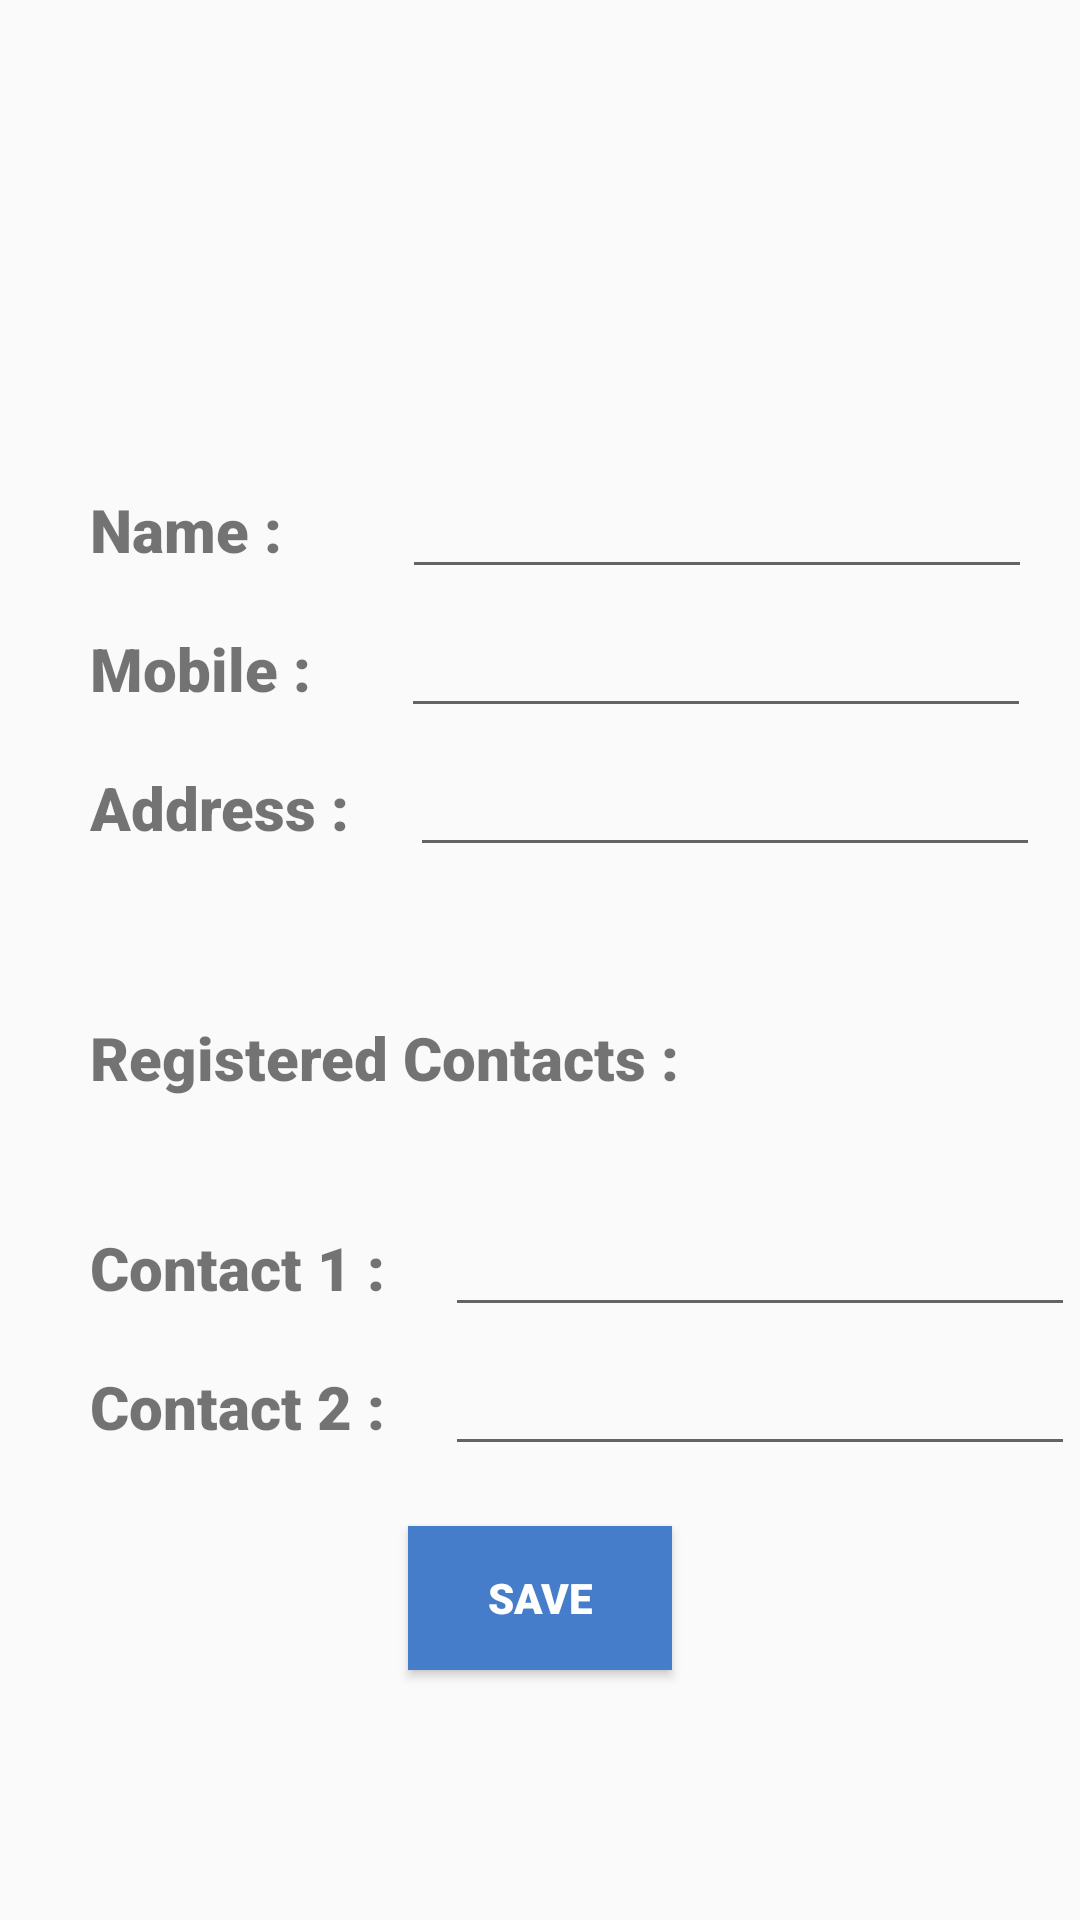

Write the Android layout XML for this screen, with the resource values it uses.
<!-- AndroidManifest.xml: application theme AppTheme -->
<!-- res/layout/activity_profile.xml -->
<?xml version="1.0" encoding="utf-8"?>
<LinearLayout
    xmlns:android="http://schemas.android.com/apk/res/android"
    xmlns:app="http://schemas.android.com/apk/res-auto"
    xmlns:tools="http://schemas.android.com/tools"
    android:layout_width="match_parent"
    android:layout_height="match_parent"
    android:orientation="vertical"
    tools:context=".Profile">

    <ImageView
        android:id="@+id/imageView3"
        android:layout_width="100dp"
        android:layout_height="100dp"
        android:layout_marginTop="20dp"
        android:scaleType="fitXY"
        android:contentDescription="@string/profile"
        android:layout_gravity="center"
        app:srcCompat="@drawable/ic_account" />


    <LinearLayout
        android:layout_width="wrap_content"
        android:layout_height="wrap_content"
        android:layout_marginTop="5dp"
        android:orientation="horizontal">

        <TextView
            android:id="@+id/tvUsername"
            android:layout_width="wrap_content"
            android:layout_height="wrap_content"
            android:layout_marginLeft="30dp"
            android:layout_marginTop="30dp"
            android:fontFamily="sans-serif-black"
            android:text="@string/name"
            android:textSize="20sp" />

        <EditText
            android:id="@+id/etName"
            android:layout_width="wrap_content"
            android:layout_height="wrap_content"
            android:layout_marginLeft="40dp"
            android:layout_marginTop="30dp"
            android:layout_weight="1"
            android:ems="10"
            android:inputType="textPersonName" />
    </LinearLayout>
<LinearLayout
    android:layout_width="wrap_content"
    android:layout_height="wrap_content"
    android:orientation="horizontal"
    android:layout_marginTop="5dp"
    >
    <TextView
        android:id="@+id/tvPhone"
        android:layout_width="wrap_content"
        android:layout_height="wrap_content"
        android:layout_marginLeft="30dp"
        android:layout_marginTop="00dp"
        android:text="@string/mobile"
        android:fontFamily="sans-serif-black"
        android:textSize="20sp" />
    <EditText
        android:id="@+id/etMobile"
        android:layout_width="wrap_content"
        android:layout_height="wrap_content"
        android:layout_marginLeft="30dp"
        android:layout_weight="1"
        android:ems="10"
        android:inputType="textPersonName" />
</LinearLayout>
<LinearLayout
    android:layout_width="wrap_content"
    android:layout_height="wrap_content"
    android:orientation="horizontal"
    android:layout_marginTop="5dp"
    >

    <TextView
        android:id="@+id/tvAddress"
        android:layout_width="wrap_content"
        android:layout_height="wrap_content"
        android:layout_marginLeft="30dp"
        android:text="@string/address"
        android:fontFamily="sans-serif-black"
        android:textSize="20sp" />
    <EditText
        android:id="@+id/etAddress"
        android:layout_width="wrap_content"
        android:layout_height="wrap_content"
        android:layout_weight="1"
        android:layout_marginLeft="20dp"
        android:ems="10"
        android:gravity="start|top"
        android:inputType="textMultiLine" />


</LinearLayout>
<TextView
    android:id="@+id/tvContacts"
    android:layout_width="wrap_content"
    android:layout_height="wrap_content"
    android:layout_marginTop="50dp"
    android:layout_marginLeft="30dp"
    android:text="@string/registered_contacts"
    android:fontFamily="sans-serif-black"
    android:textSize="20sp" />
/>
<LinearLayout
    android:layout_width="wrap_content"
    android:layout_height="wrap_content"
    android:orientation="horizontal"
    android:layout_marginTop="5dp"
    >
    <TextView
        android:id="@+id/tvContact1"
        android:layout_width="wrap_content"
        android:layout_height="wrap_content"
        android:layout_marginLeft="30dp"
        android:layout_marginTop="30dp"
        android:text="@string/contact1"
        android:fontFamily="sans-serif-black"
        android:textSize="20sp" />
    <EditText
        android:id="@+id/etContact1"
        android:layout_width="0dp"
        android:layout_height="wrap_content"
        android:layout_marginStart="20dp"
        android:layout_marginTop="30dp"
        android:layout_weight="1"
        android:ems="10"
        android:inputType="textPersonName" />

</LinearLayout>
<LinearLayout
    android:layout_width="wrap_content"
    android:layout_height="wrap_content"
    android:orientation="horizontal"
    android:layout_marginTop="5dp"
    >
    <TextView
        android:id="@+id/tvContact2"
        android:layout_width="wrap_content"
        android:layout_height="wrap_content"
        android:layout_marginLeft="30dp"
        android:text="@string/contact2"
        android:fontFamily="sans-serif-black"
        android:textSize="20sp" />
    />
    <EditText
        android:id="@+id/etContact2"
        android:layout_width="0dp"
        android:layout_height="wrap_content"
        android:layout_marginStart="20dp"
        android:layout_weight="1"
        android:ems="10"
        android:inputType="textPersonName" />

</LinearLayout>
<Button
    android:id="@+id/butSave"
    android:layout_width="wrap_content"
    android:layout_height="wrap_content"
  android:layout_gravity="center"
    android:layout_marginTop="20dp"
    android:background="#457dca"
    android:text="@string/save"
    android:textColor="#ffffff"
    android:fontFamily="sans-serif-black"

    />

</LinearLayout>
<!-- resources referenced by this layout -->
<resources>
  <!-- drawable ic_account (drawable) -->
  <vector android:height="24dp" android:tint="#457dca"
      android:viewportHeight="24.0" android:viewportWidth="24.0"
      android:width="24dp" xmlns:android="http://schemas.android.com/apk/res/android">
      <path android:fillColor="#FF000000" android:pathData="M12,2C6.48,2 2,6.48 2,12s4.48,10 10,10 10,-4.48 10,-10S17.52,2 12,2zM12,5c1.66,0 3,1.34 3,3s-1.34,3 -3,3 -3,-1.34 -3,-3 1.34,-3 3,-3zM12,19.2c-2.5,0 -4.71,-1.28 -6,-3.22 0.03,-1.99 4,-3.08 6,-3.08 1.99,0 5.97,1.09 6,3.08 -1.29,1.94 -3.5,3.22 -6,3.22z"/>
  </vector>
  <string name="address">Address :</string>
  <string name="contact1">Contact 1 :</string>
  <string name="contact2">Contact 2 :</string>
  <string name="mobile">Mobile :</string>
  <string name="name">Name :</string>
  <string name="profile">Profile</string>
  <string name="registered_contacts">Registered Contacts :</string>
  <string name="save">SAVE</string>
  <style name="AppTheme" parent="Theme.AppCompat.Light.DarkActionBar">
          
          <item name="colorPrimary">@color/colorPrimary</item>
          <item name="colorPrimaryDark">@color/colorPrimaryDark</item>
          <item name="colorAccent">@color/colorAccent</item>
      </style>
  <color name="colorPrimary">#5a98ec</color>
  <color name="colorPrimaryDark">#457dca</color>
  <color name="colorAccent">#88b0e7</color>
</resources>
